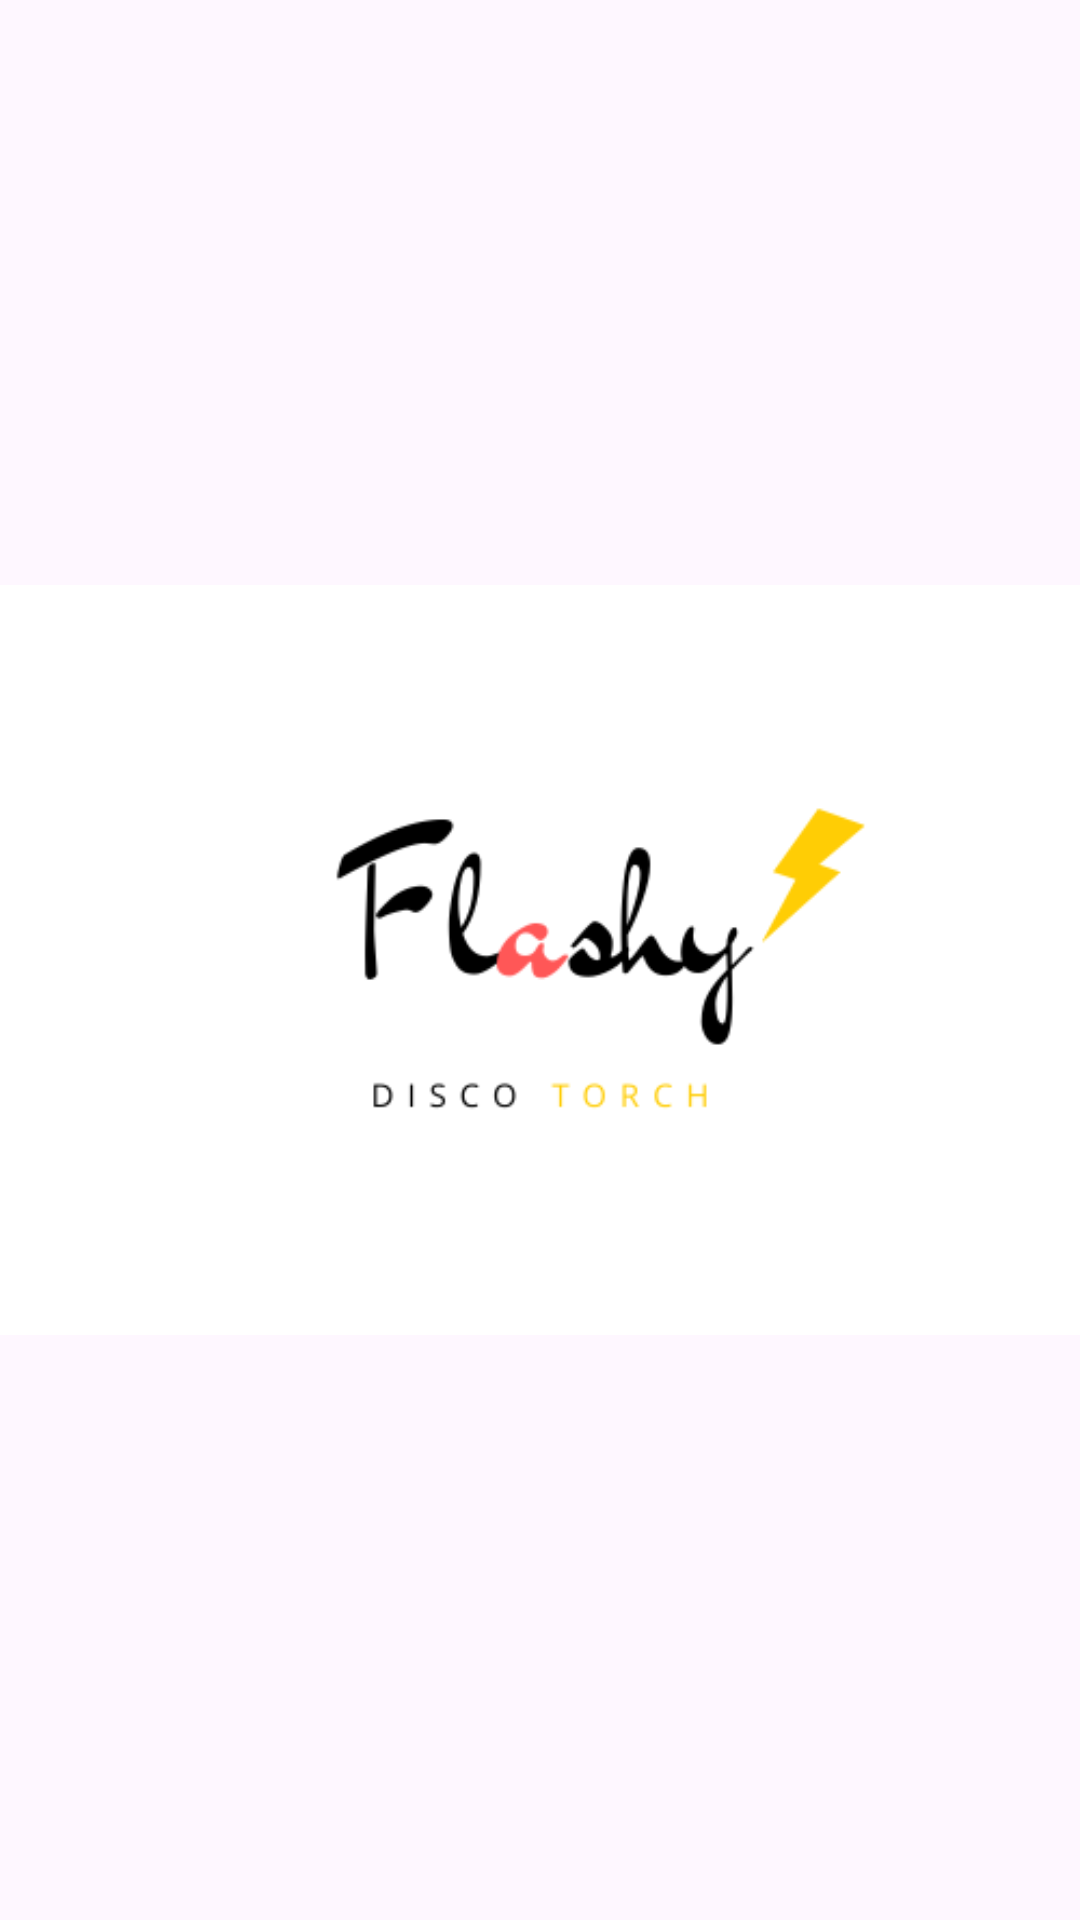

Reconstruct the res/layout file that produces this screen, plus the resources it refers to.
<!-- AndroidManifest.xml: application theme Theme.FlashyLights -->
<!-- res/layout/splashscreen.xml -->
<?xml version="1.0" encoding="utf-8"?>
<RelativeLayout xmlns:android="http://schemas.android.com/apk/res/android"
    android:layout_width="match_parent"
    android:layout_height="match_parent">

    

    <ImageView
        android:layout_width="match_parent"
        android:layout_height="wrap_content"
        android:layout_centerInParent="true"
        android:background="?android:attr/colorBackground"
        android:scaleType="centerCrop"
        android:src="@mipmap/flashy_white" />


</RelativeLayout>
<!-- resources referenced by this layout -->
<resources>
  <!-- mipmap flashy_white: png bitmap (mipmap-xhdpi, 13984 bytes) -->
  <style name="Theme.FlashyLights" parent="Base.Theme.FlashyLights" />
  <style name="Base.Theme.FlashyLights" parent="Theme.Material3.DayNight.NoActionBar">
          
          
      </style>
</resources>
